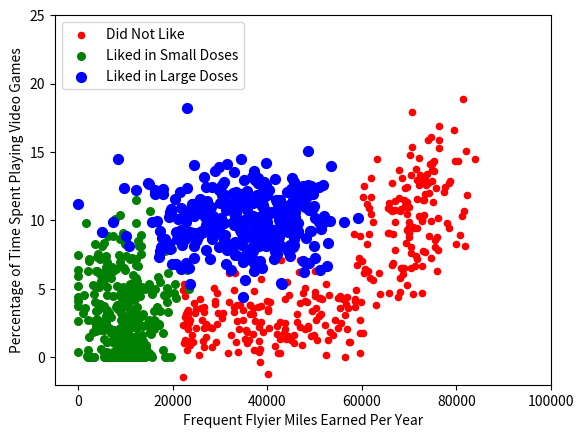

Here is the Python script that generated this plot:
'''
Created on Oct 6, 2010

@author: Peter
'''
from numpy import *
import matplotlib.pyplot as plt

n = 1000  # number of points to create
xcord1 = []
ycord1 = []
xcord2 = []
ycord2 = []
xcord3 = []
ycord3 = []
markers = []
colors = []
fw = open('testSet.txt', 'w')
for i in range(n):
    [r0, r1] = random.standard_normal(2)
    myClass = random.uniform(0, 1)
    if myClass <= 0.16:
        fFlyer = random.uniform(22000, 60000)
        tats = 3 + 1.6 * r1
        markers.append(20)
        colors.append(2.1)
        classLabel = 1  # 'didntLike'
        xcord1.append(fFlyer)
        ycord1.append(tats)
    elif (myClass > 0.16) and (myClass <= 0.33):
        fFlyer = 6000 * r0 + 70000
        tats = 10 + 3 * r1 + 2 * r0
        markers.append(20)
        colors.append(1.1)
        classLabel = 1  # 'didntLike'
        if tats < 0:
            tats = 0
        if fFlyer < 0:
            fFlyer = 0
        xcord1.append(fFlyer)
        ycord1.append(tats)
    elif (myClass > 0.33) and (myClass <= 0.66):
        fFlyer = 5000 * r0 + 10000
        tats = 3 + 2.8 * r1
        markers.append(30)
        colors.append(1.1)
        classLabel = 2  # 'smallDoses'
        if tats < 0:
            tats = 0
        if fFlyer < 0:
            fFlyer = 0
        xcord2.append(fFlyer)
        ycord2.append(tats)
    else:
        fFlyer = 10000 * r0 + 35000
        tats = 10 + 2.0 * r1
        markers.append(50)
        colors.append(0.1)
        classLabel = 3  # 'largeDoses'
        if tats < 0:
            tats = 0
        if fFlyer < 0:
            fFlyer = 0
        xcord3.append(fFlyer)
        ycord3.append(tats)

fw.close()
fig = plt.figure()
ax = fig.add_subplot(111)
type1 = ax.scatter(xcord1, ycord1, s=20, c='red')
type2 = ax.scatter(xcord2, ycord2, s=30, c='green')
type3 = ax.scatter(xcord3, ycord3, s=50, c='blue')
ax.legend([type1, type2, type3], ["Did Not Like", "Liked in Small Doses", "Liked in Large Doses"], loc=2)
ax.axis([-5000, 100000, -2, 25])
plt.xlabel('Frequent Flyier Miles Earned Per Year')
plt.ylabel('Percentage of Time Spent Playing Video Games')
plt.show()
